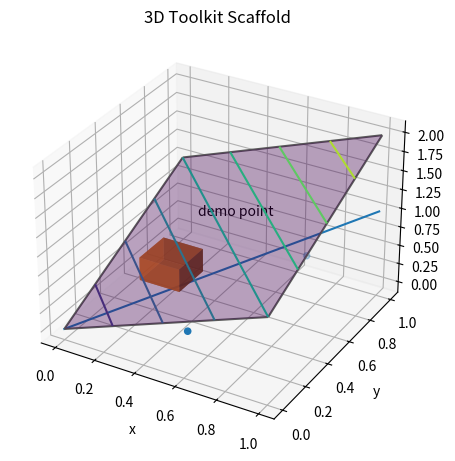

Write the Python code that produced this figure.
#!/usr/bin/env python3
from __future__ import annotations

import argparse

import matplotlib.pyplot as plt
import numpy as np


def save(fig, path):
    fig.savefig(path, dpi=fig.dpi, facecolor=fig.get_facecolor())
    plt.close(fig)
    print(f"saved {path}")

from mpl_toolkits.mplot3d import Axes3D  # noqa: F401


def main():
    parser = argparse.ArgumentParser(description="Matplotlib counterpart for mplot3d/basic.go")
    parser.add_argument("--out", default="mplot3d_basic_python.png")
    args = parser.parse_args()

    fig = plt.figure(figsize=(7.6, 5.6), dpi=100, facecolor="white")
    ax = fig.add_axes([0.12, 0.14, 0.76, 0.74], projection="3d")
    ax.set(title="3D Toolkit Scaffold", xlabel="x", ylabel="y")
    ax.view_init(elev=30, azim=-60)

    # Small shared data set mirrors the Go grid example and touches each
    # scaffolded 3D artist without making the rendering hard to inspect.
    x = np.array([0, 1])
    y = np.array([0, 1])
    xx, yy = np.meshgrid(x, y)
    zz = np.array([[0, 1], [1, 2]])
    ax.plot([0, 1], [0, 1], [0, 1])
    ax.scatter([0.5, 0.7], [0.2, 0.9], [0.1, 0.3])
    ax.plot_wireframe(xx, yy, zz, color="0.35")
    ax.plot_surface(xx, yy, zz, alpha=0.35, cmap="viridis")
    ax.contour(xx, yy, zz, zdir="z")
    ax.bar3d([0.2], [0.3], [0.4], [0.2], [0.2], [0.3], alpha=0.7)
    ax.text(0.2, 0.8, 0.6, "demo point")
    save(fig, args.out)


if __name__ == "__main__":
    main()
